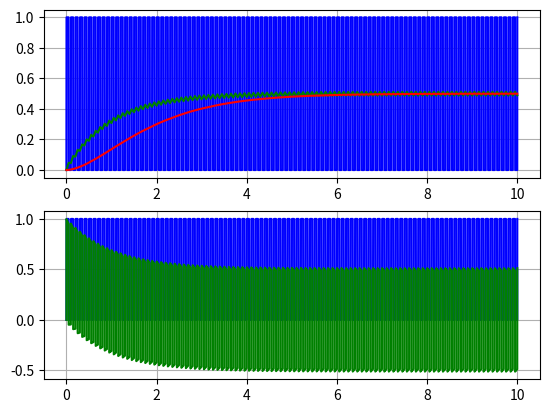

The script that saved this image:
import sys
import matplotlib.pyplot as plt
import numpy as np


# Time window
TIME_WINDOW = 10.0 # seconds

# Number of samples in time window
SAMPLE_NUM = 10000

# Select input filter signal type
INPUT_SINE = 0
INPUT_RECT = 1

# Mux input signal
INPUT_SIGNAL_SELECTION = INPUT_RECT

# Input signal frequency
INPUT_SIGNAL_FREQ = 10 # Hz

# LPF fc
LPF_FC = 1.0

# HPF fc
HPF_FC = 1.0


def input_signal_mux(sel, in_1, in_2):
    if ( INPUT_SINE == sel ):
        return in_1
    elif ( INPUT_RECT == sel ):
        return in_2
    else:
        pass

def generate_sine(time, freq, amp, off, phase):
    return (( amp * np.sin((2*np.pi*freq*time) + phase )) + off )

def generate_rect(time, freq, amp, off, phase):
    _carier = generate_sine(time, freq, 1.0, 0.0, phase)
    _sig = 0

    if ( _carier > 0 ):
        _sig = amp + off
    else:
        _sig = off

    return _sig 

class RC_LPF:

    def __init__(self, fc, dt, order=1, init_val=0):

        # Calculate filter coefficient
        self.k = dt / ( dt + 1/fc )

        # Current value
        self.val = init_val
        self.val_1 = init_val

        # Store order
        self.order = order

        self.y = [ 0 ] * order

    def update(self, x):
        
        for n in range( self.order ):
            if n == 0:
                self.y[0] = ( self.y[0] + self.k * ( x - self.y[0] ))
            else:
                self.y[n] = ( self.y[n] + self.k * ( self.y[n-1] - self.y[n] ))

        return self.y[ self.order - 1 ]


class RC_HPF:

    def __init__(self, fc, dt, order=1, init_val=0):

        # Calculate filter coefficient
        self.k = (1/fc) / ( dt + 1/fc )

        # Current value
        self.val = init_val

        # Prev input value
        self.x_1 = init_val

    def update(self, x):
        self.val = ( self.k * self.val + self.k * ( x - self.x_1 ))
        self.x_1 = x

        return self.val


        




if __name__ == "__main__":

    # Time array
    _time, _dt = np.linspace( 0.0, TIME_WINDOW, num=SAMPLE_NUM, retstep=True )

    # Filter object
    _filter_LPF         = RC_LPF( fc=LPF_FC, dt=_dt, order=1, init_val=0)
    _filter_LPF_2order  = RC_LPF( fc=LPF_FC, dt=_dt, order=2, init_val=0)
    _filter_HPF         = RC_HPF( fc=HPF_FC, dt=_dt, order=1, init_val=0)

    # Filter input/output
    _x = [ 0 ] * SAMPLE_NUM
    _y = []
    _y_1 = []

    _y_lpf_2 = []

    # Generate inputs
    _sin_x = []
    _rect_x = []
    
    for n in range(SAMPLE_NUM):
        _sin_x.append( generate_sine( _time[n], INPUT_SIGNAL_FREQ, 1.0, 0.0, 0.0 ))  
        _rect_x.append( generate_rect( _time[n], INPUT_SIGNAL_FREQ, 1.0, 0.0, 0.0 ))  
 

    # Apply filter
    for n in range(SAMPLE_NUM):
        _x[n] = input_signal_mux( INPUT_SIGNAL_SELECTION, _sin_x[n], _rect_x[n] )
        _y.append( _filter_LPF.update( _x[n] ) )
        _y_lpf_2.append( _filter_LPF_2order.update( _x[n] ) )
        
        _y_1.append( _filter_HPF.update( _x[n] ) )


    fig, (ax_1, ax_2) = plt.subplots(2, 1)
    ax_1.plot( _time, _x, "b" )
    ax_1.plot( _time, _y, "g" )
    ax_1.plot( _time, _y_lpf_2, "r" )
    #ax_1.plot( _time, _y_1, ".-" )
    ax_1.grid()

    ax_2.plot( _time, _x, "b" )
    ax_2.plot( _time, _y_1, "g" )
    #ax_2.plot( _time, _rect_x, ".-g" )
    ax_2.grid()


    plt.show()
    
